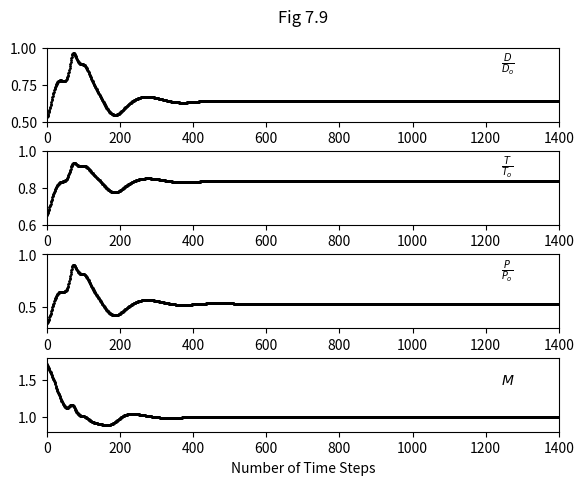
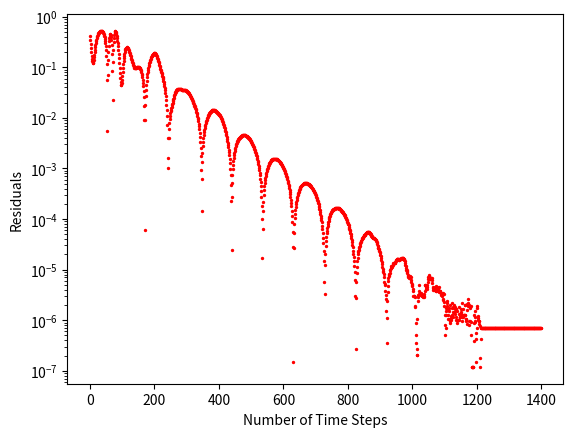

These charts were generated, in order, by the following Python code:
import numpy as np
import pandas as pd
import matplotlib.pyplot as plt

#User fixed settings 
NOZZLE_LENGTH = 3 #centimeters
GAMMA = 1.4
TIME_STEPS = 1400
COURANT_NUMBER = 0.5
DX = 0.1
INT_PRECISION = np.int16
FLOAT_PRECISION = np.float32
EMPTY_TYPE = np.nan
LOC = 15 #grid location to plot results

#generate 1D grid + number of steps
N = int(NOZZLE_LENGTH/DX + 1)
x_grid = np.linspace(0, NOZZLE_LENGTH, N, dtype=FLOAT_PRECISION)
step_nos = np.linspace(0, TIME_STEPS-1, TIME_STEPS, dtype=INT_PRECISION)

#initial conditions
D = 1 - 0.3146*x_grid #density
T = 1 - 0.2314*x_grid #temperature
U = (0.1 + 1.09*x_grid)*np.power(T,0.5) #velocity
A = 1 + 2.2*np.power((x_grid-1.5),2) #nozzle shape

#create arrays
p = np.empty(N, dtype=FLOAT_PRECISION) #pressure

dD_dt_bar = np.empty(N, dtype=FLOAT_PRECISION)
dU_dt_bar = np.empty(N, dtype=FLOAT_PRECISION)
dT_dt_bar = np.empty(N, dtype=FLOAT_PRECISION)

dD_dt_corr = np.empty(N, dtype=FLOAT_PRECISION)
dU_dt_corr = np.empty(N, dtype=FLOAT_PRECISION)
dT_dt_corr = np.empty(N, dtype=FLOAT_PRECISION)

p[:] = EMPTY_TYPE
dD_dt_bar[:] = EMPTY_TYPE
dU_dt_bar[:] = EMPTY_TYPE
dT_dt_bar[:] = EMPTY_TYPE
dD_dt_corr[:] = EMPTY_TYPE
dU_dt_corr[:] = EMPTY_TYPE
dT_dt_corr[:] = EMPTY_TYPE

#create arrays to store normalised results
D_loc = np.empty(TIME_STEPS, dtype=FLOAT_PRECISION)
U_loc = np.empty(TIME_STEPS, dtype=FLOAT_PRECISION)
T_loc = np.empty(TIME_STEPS, dtype=FLOAT_PRECISION)
p_loc = np.empty(TIME_STEPS, dtype=FLOAT_PRECISION)
M_loc = np.empty(TIME_STEPS, dtype=FLOAT_PRECISION)
dD_dt_avg_loc = np.empty(TIME_STEPS, dtype=FLOAT_PRECISION)
dU_dt_avg_loc = np.empty(TIME_STEPS, dtype=FLOAT_PRECISION)

D_loc[:] = EMPTY_TYPE
U_loc[:] = EMPTY_TYPE
T_loc[:] = EMPTY_TYPE
p_loc[:] = EMPTY_TYPE
M_loc[:] = EMPTY_TYPE
dD_dt_avg_loc[:] = EMPTY_TYPE
dU_dt_avg_loc[:] = EMPTY_TYPE

results = [D_loc, T_loc, p_loc, M_loc]

#begin maccormack scheme
for jj in range(TIME_STEPS):

  #predictor step - calculate predicted gradients at internal points 
  for ii in range(1,N-1):

    dD_dt_bar[ii] = \
      -D[ii] * ((U[ii+1] - U[ii])/DX) \
      -D[ii] * U[ii] * ((np.log(A[ii+1]) - np.log(A[ii]))/DX) \
      -U[ii] * ((D[ii+1] - D[ii])/DX)

    dU_dt_bar[ii] = \
      -U[ii] * ((U[ii+1] - U[ii])/DX) \
      -(1/GAMMA) \
      *( ((T[ii+1] - T[ii])/DX) \
        +(T[ii]/D[ii]) * ((D[ii+1] - D[ii])/DX) \
        )

    dT_dt_bar[ii] = \
      -U[ii] * ((T[ii+1] - T[ii])/DX) \
      -(GAMMA-1)*T[ii] \
      *( \
        ((U[ii+1] - U[ii])/DX) \
        +U[ii] * ((np.log(A[ii+1]) - np.log(A[ii]))/DX) \
        )
  
  #calculate minimum time step
  a = np.power(T,0.5) #speed of sound
  delta_t = np.min(COURANT_NUMBER*DX/(a + U))
  
  #predictor - calculate barred quantities at internal points
  for ii in range(1,N-1):

    D_bar = D + dD_dt_bar*delta_t
    U_bar = U + dU_dt_bar*delta_t
    T_bar = T + dT_dt_bar*delta_t

  #assign values to external points of predicted variables
  D_bar[0] = 1
  U_bar[0] = U[0]
  T_bar[0] = 1

  #corrector - calculate corrected gradients
  for ii in range(1,N-1):
    dD_dt_corr[ii] = \
      -D_bar[ii] * (U_bar[ii] - U_bar[ii-1]) * (1/DX) \
      -D_bar[ii] * U_bar[ii] * (np.log(A[ii]) - np.log(A[ii-1])) * (1/DX) \
      -U_bar[ii] * (D_bar[ii] - D_bar[ii-1]) * (1/DX)

    dU_dt_corr[ii] = \
      -U_bar[ii] * (U_bar[ii] - U_bar[ii-1]) * (1/DX) \
      -(1/GAMMA) * (T_bar[ii] - T_bar[ii-1]) * (1/DX) \
      -(1/GAMMA) * (T_bar[ii]/D_bar[ii]) \
        *(D_bar[ii] - D_bar[ii-1]) * (1/DX)

    dT_dt_corr[ii] = \
      -U_bar[ii] * (T_bar[ii] - T_bar[ii-1]) * (1/DX) \
      -(GAMMA-1) * T_bar[ii] * (U_bar[ii] - U_bar[ii-1]) * (1/DX) \
      -(GAMMA-1) * T_bar[ii] * U_bar[ii] *(1/DX) \
        *(np.log(A[ii]) - np.log(A[ii-1])) 

  #calculate average time derivatives
  dD_dt_avg = (dD_dt_bar + dD_dt_corr)*0.5
  dU_dt_avg = (dU_dt_bar + dU_dt_corr)*0.5
  dT_dt_avg = (dT_dt_bar + dT_dt_corr)*0.5

  #update variables 
  D = D + dD_dt_avg*delta_t
  U = U + dU_dt_avg*delta_t
  T = T + dT_dt_avg*delta_t
  p = D*T

  #set fixed boundary conditions - needed to avoid nans in update above
  D[0] = 1
  T[0] = 1

  #calculate floating inflow boundary conditions 
  U[0] = 2*U[1] - U[2]
  
  #print(U[0])

  #calculate floating outflow boundary conditions 
  D[N-1] = 2*D[N-2] - D[N-3]
  U[N-1] = 2*U[N-2] - U[N-3]
  T[N-1] = 2*T[N-2] - T[N-3]

  #store results
  D_loc[jj] = D[LOC]
  U_loc[jj] = U[LOC]
  T_loc[jj] = T[LOC]
  p_loc[jj] = p[LOC]
  M_loc[jj] = U[LOC]/np.power(T[LOC],0.5)
  dD_dt_avg_loc[jj] = np.absolute(dD_dt_avg[LOC])
  dU_dt_avg_loc[jj] = np.absolute(dU_dt_avg[LOC])

#plotting 
#figure 1
fig, axs = plt.subplots(4)
fig.suptitle('Fig 7.9')
plt.subplots_adjust(left=0.1,
                    bottom=0.1, 
                    right=0.9, 
                    top=0.9, 
                    wspace=0.4, 
                    hspace=0.4)

for kk in range(4):
  axs[kk].scatter(step_nos, results[kk], s=1, color='black')
  axs[kk].set_xlim(0, TIME_STEPS)

  if kk == 0:
    axs[kk].set_ylim(0.5,1)
    axs[kk].set_ylabel(r"$\frac{D}{D_o}$", rotation=0)
  elif kk == 1:
    axs[kk].set_ylim(0.6,1)
    axs[kk].set_ylabel(r"$\frac{T}{T_o}$", rotation=0)
  elif kk == 2:
    axs[kk].set_ylim(0.3,1)
    axs[kk].set_ylabel(r"$\frac{P}{P_o}$", rotation=0)
  else:
    axs[kk].set_ylim(0.8,1.8)
    axs[kk].set_ylabel(r"$M$", rotation=0)
    axs[kk].set_xlabel("Number of Time Steps")

  axs[kk].yaxis.set_label_coords(0.9, 0.6)

#figure 2
g = plt.figure(2)
#plt.scatter(step_nos, dD_dt_avg_loc, s=1, color='black')
plt.scatter(step_nos, dU_dt_avg_loc, s=2, color='red')
#plt.scatter(step_nos, dT_dt_avg_loc, s=1, color='red')
plt.xlabel("Number of Time Steps")
plt.ylabel("Residuals")
plt.yscale('log')

#plt.show()
#np.savetxt(r'test1.txt', dD_dt_avg_loc, delimiter=",")

#pandas datatable 
df = pd.DataFrame(
    {'x': x_grid.tolist(),
     'area': A.tolist(),
     'density': D.tolist(),
     'velocity': U.tolist(),
     'temp': T.tolist(),
     'pressure':  p.tolist(),
     'mach': (U/np.power(T,0.5)).tolist()
    })

df.index = np.arange(1, len(df) + 1)

print(df)